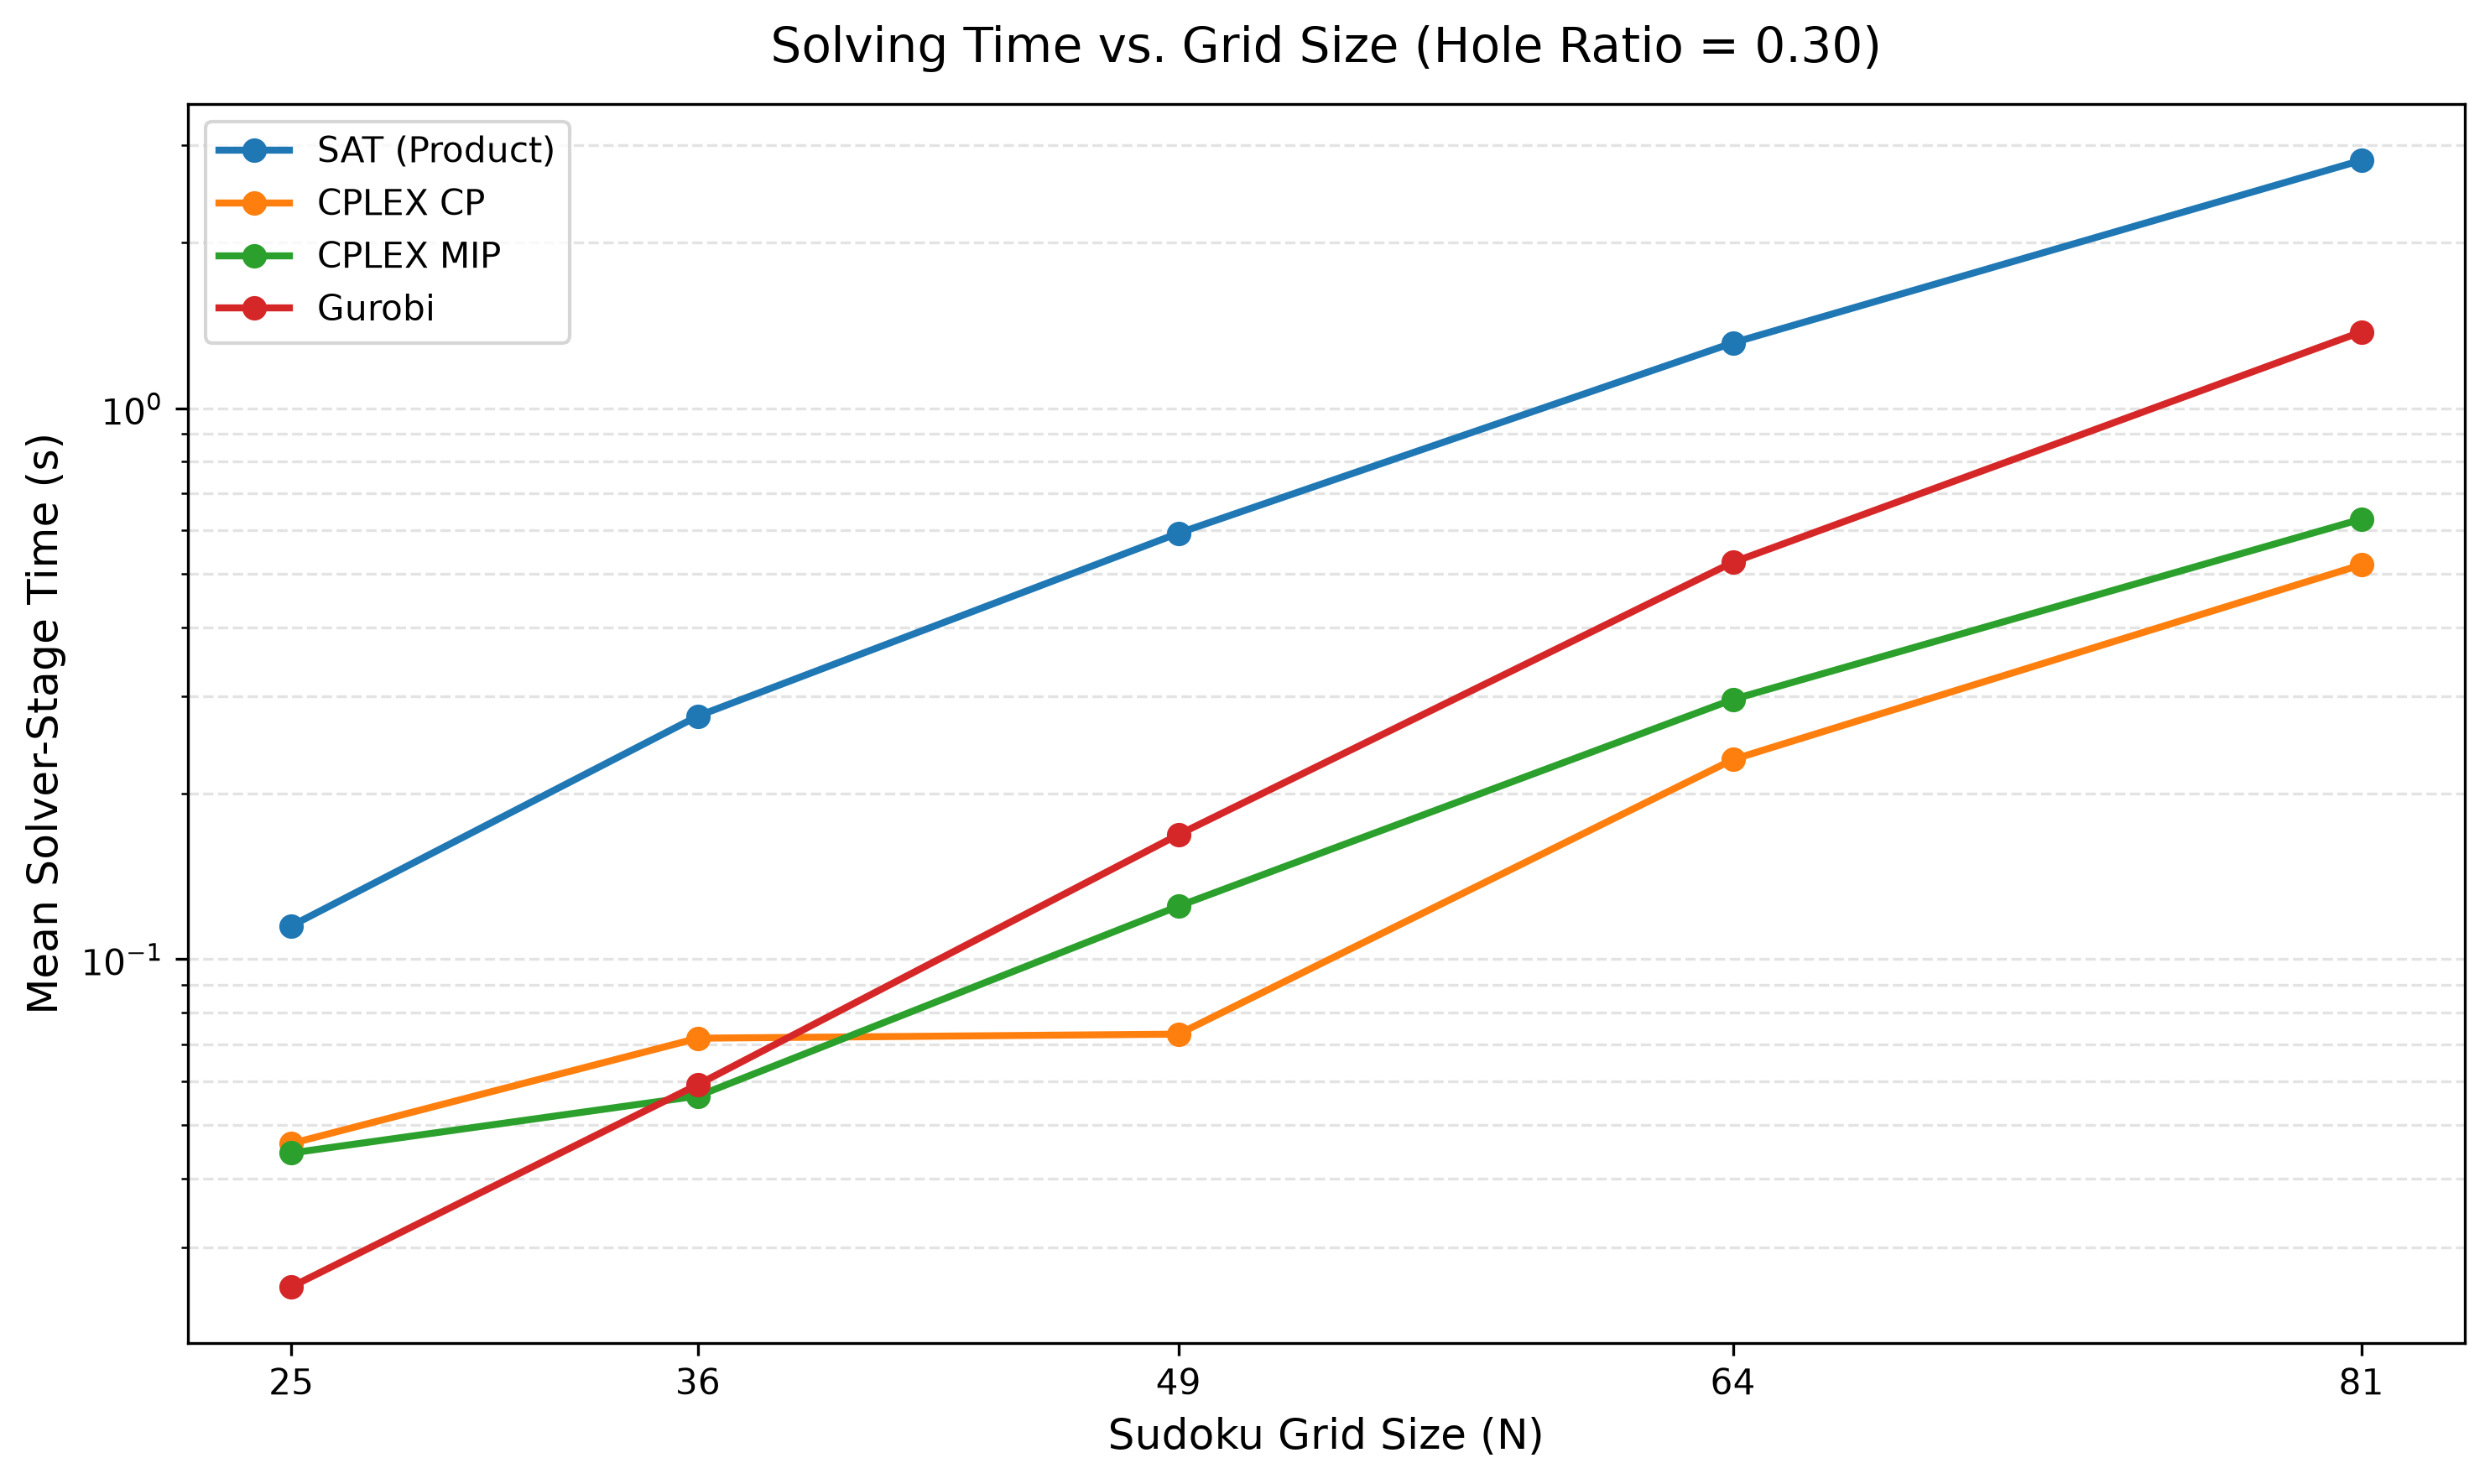

Data behind this chart, as committed beside it:
N, method, mean_solve_time, std_solve_time, n_solved, method_label
25, sat_product, 0.115, 0.007132, 3, SAT (Product)
25, cplex_cp, 0.0463, 0.01178, 3, CPLEX CP
25, cplex_mip, 0.0445, 0.03442, 3, CPLEX MIP
25, gurobi, 0.02543, 0.002641, 3, Gurobi
36, sat_product, 0.2763, 0.06081, 3, SAT (Product)
36, cplex_cp, 0.0719, 0.01385, 3, CPLEX CP
36, cplex_mip, 0.05647, 0.01175, 3, CPLEX MIP
36, gurobi, 0.05923, 0.02041, 3, Gurobi
49, sat_product, 0.5934, 0.01839, 3, SAT (Product)
49, cplex_cp, 0.07313, 0.002937, 3, CPLEX CP
49, cplex_mip, 0.1248, 0.007199, 3, CPLEX MIP
49, gurobi, 0.1683, 0.01837, 3, Gurobi
64, sat_product, 1.315, 0.1034, 3, SAT (Product)
64, cplex_cp, 0.2304, 0.1198, 3, CPLEX CP
64, cplex_mip, 0.2962, 0.02649, 3, CPLEX MIP
64, gurobi, 0.5254, 0.03009, 3, Gurobi
81, sat_product, 2.819, 0.605, 3, SAT (Product)
81, cplex_cp, 0.5199, 0.3018, 3, CPLEX CP
81, cplex_mip, 0.6293, 0.1564, 3, CPLEX MIP
81, gurobi, 1.376, 0.3542, 3, Gurobi
